Labelled photos from "vision", an image-classification folder in Woodsy2660/weld-fusion-thesis. The possible labels are: crack, lack of fusion, porosity.

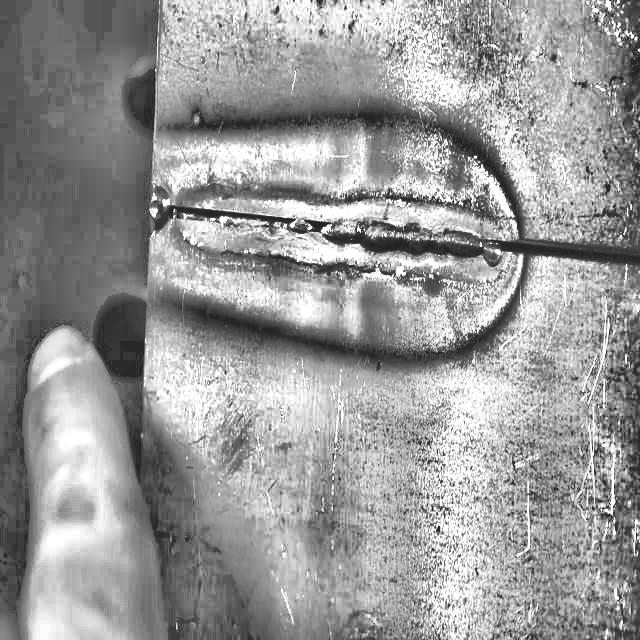
Label: lack of fusion

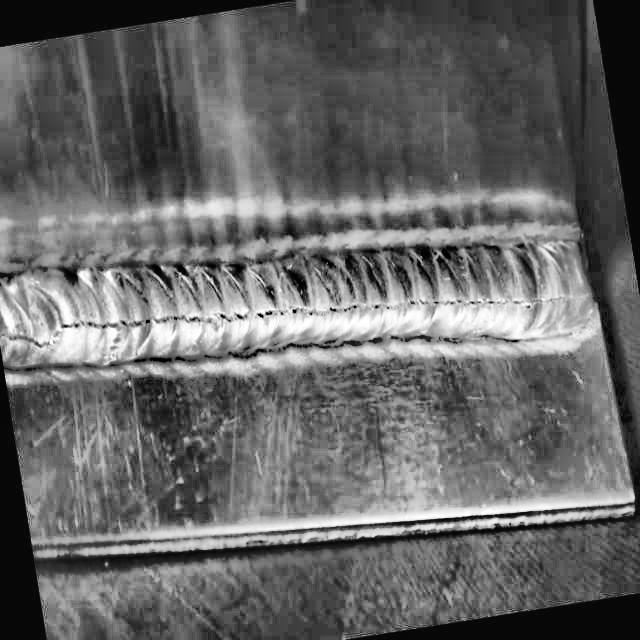
Label: crack

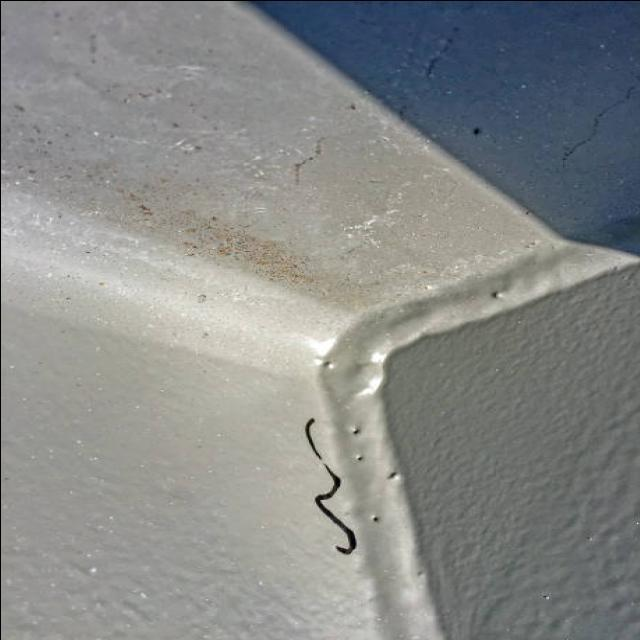
Label: lack of fusion

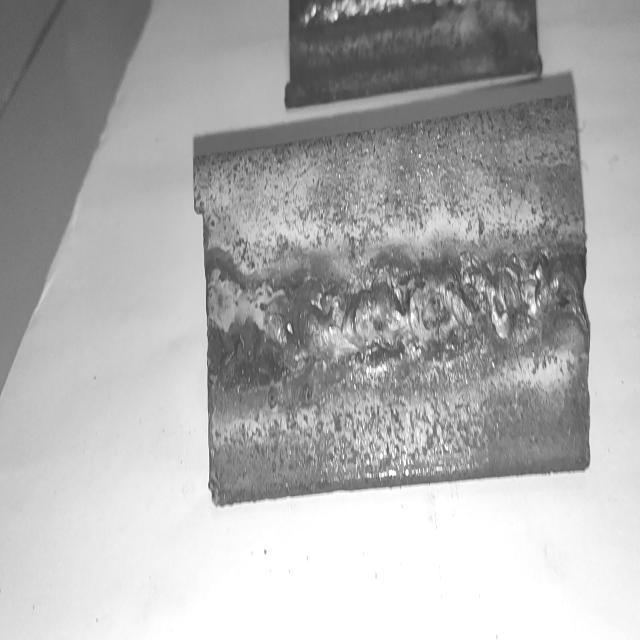
Label: crack

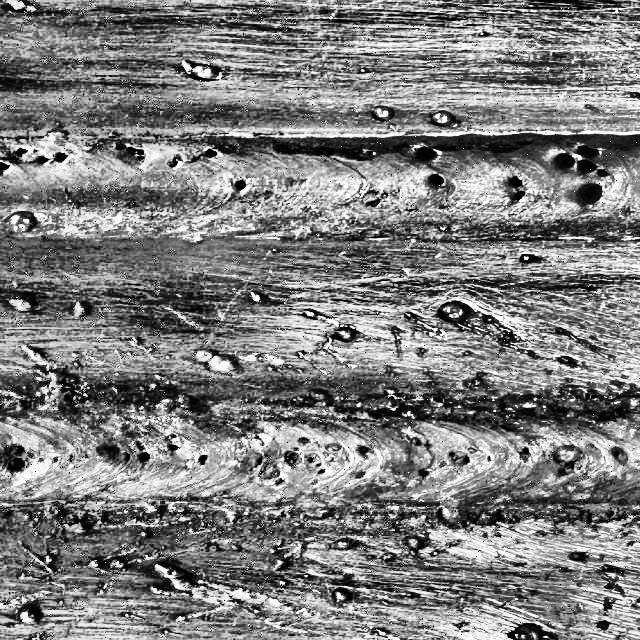
Label: porosity

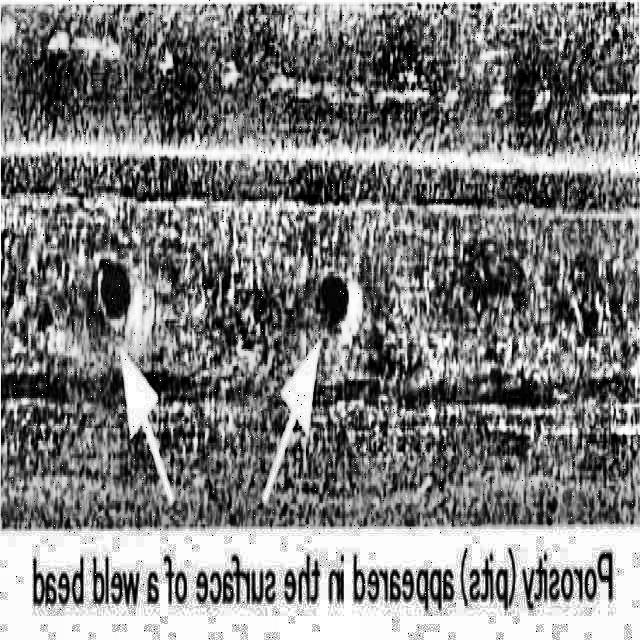
Label: porosity
